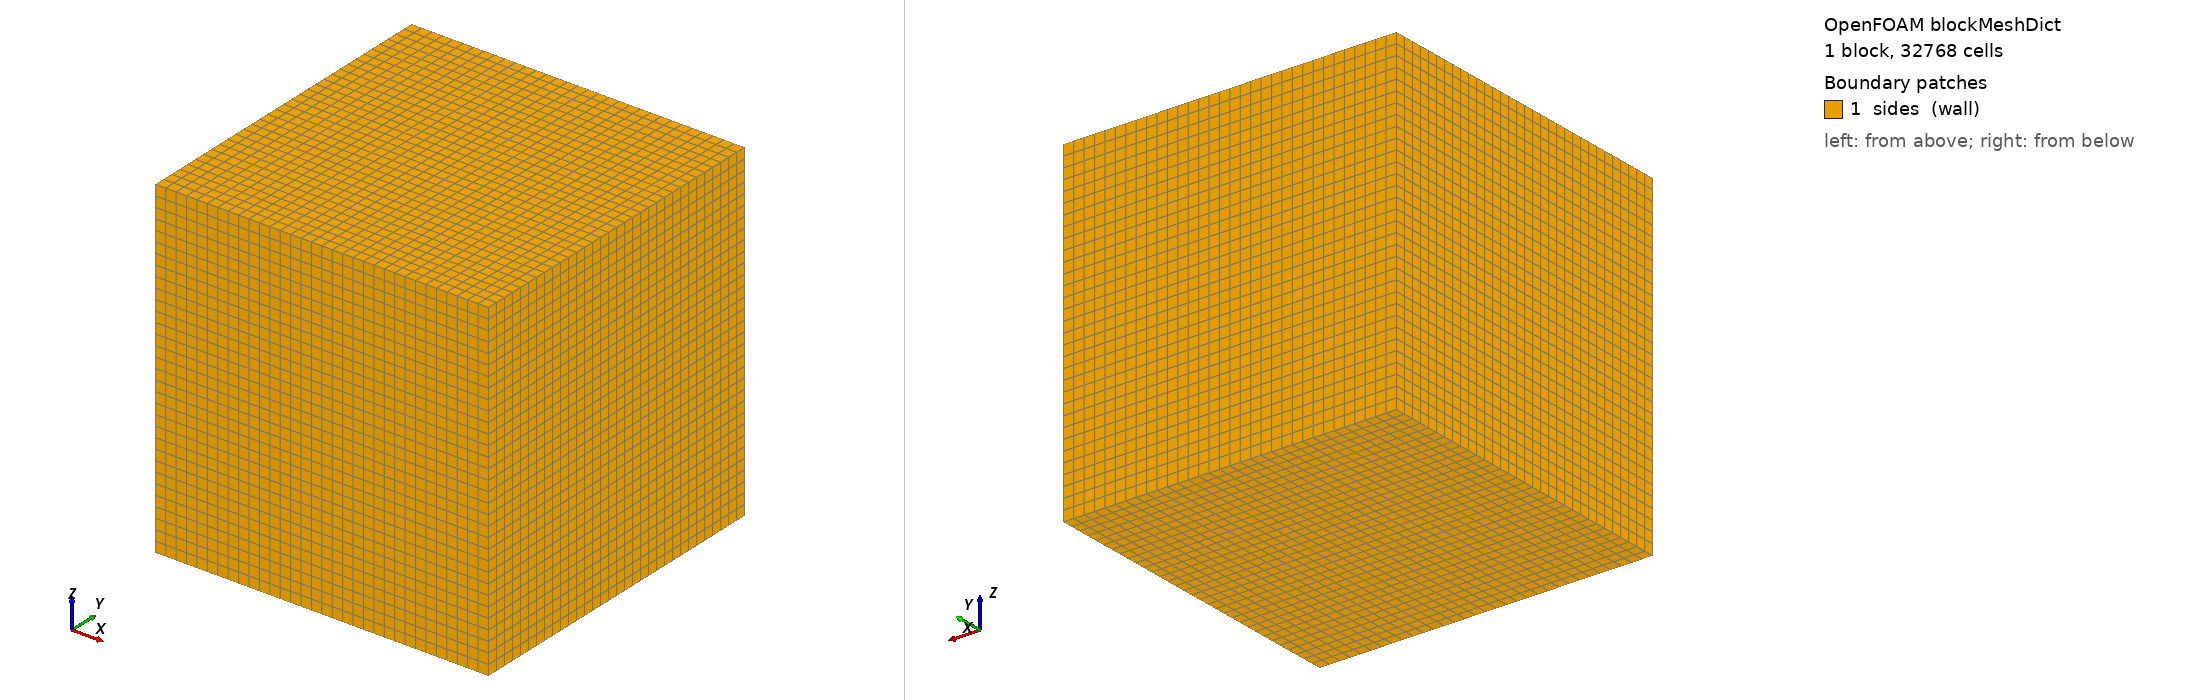

OpenFOAM case: the mesh blockMesh builds from blockMeshDict, 1 block(s), 32768 cells. Boundary patches (legend numbers): 1 sides (wall). Left view from above one corner, right view from below the opposite corner. Boundary conditions: 0 field file(s) under 0/; 0 of 1 drawn patches have an entry in a shipped field file.

=== system/blockMeshDict ===
/*--------------------------------*- C++ -*----------------------------------*\
| solids4foam: solid mechanics and fluid-solid interaction simulations        |
| Version:     v2.4                                                           |
| Web:         https://solids4foam.github.io                                  |
| Disclaimer:  This offering is not approved or endorsed by OpenCFD Limited,  |
|              producer and distributor of the OpenFOAM software via          |
|              www.openfoam.com, and owner of the OPENFOAM® and OpenCFD®      |
|              trade marks.                                                   |
\*---------------------------------------------------------------------------*/
FoamFile
{
    version     2.0;
    format      ascii;
    class       dictionary;
    object      blockMeshDict;
}
// * * * * * * * * * * * * * * * * * * * * * * * * * * * * * * * * * * * * * //

// Three-dimensional mesh of cells of width 0.0125 m

convertToMeters 1;

vertices
(
    (0   0   0)
    (0.4 0   0)
    (0.4 0.4 0)
    (0   0.4 0)
    (0   0   0.4)
    (0.4 0   0.4)
    (0.4 0.4 0.4)
    (0   0.4 0.4)
);

blocks
(
    hex (0 1 2 3 4 5 6 7) (32 32 32) simpleGrading (1 1 1)
);

boundary
(
    sides
    {
        type wall;
        faces
        (
            (0 4 7 3) (1 2 6 5) (0 1 5 4) (3 7 6 2) (0 3 2 1) (4 5 6 7)
        );
    }
);

// ************************************************************************* //
